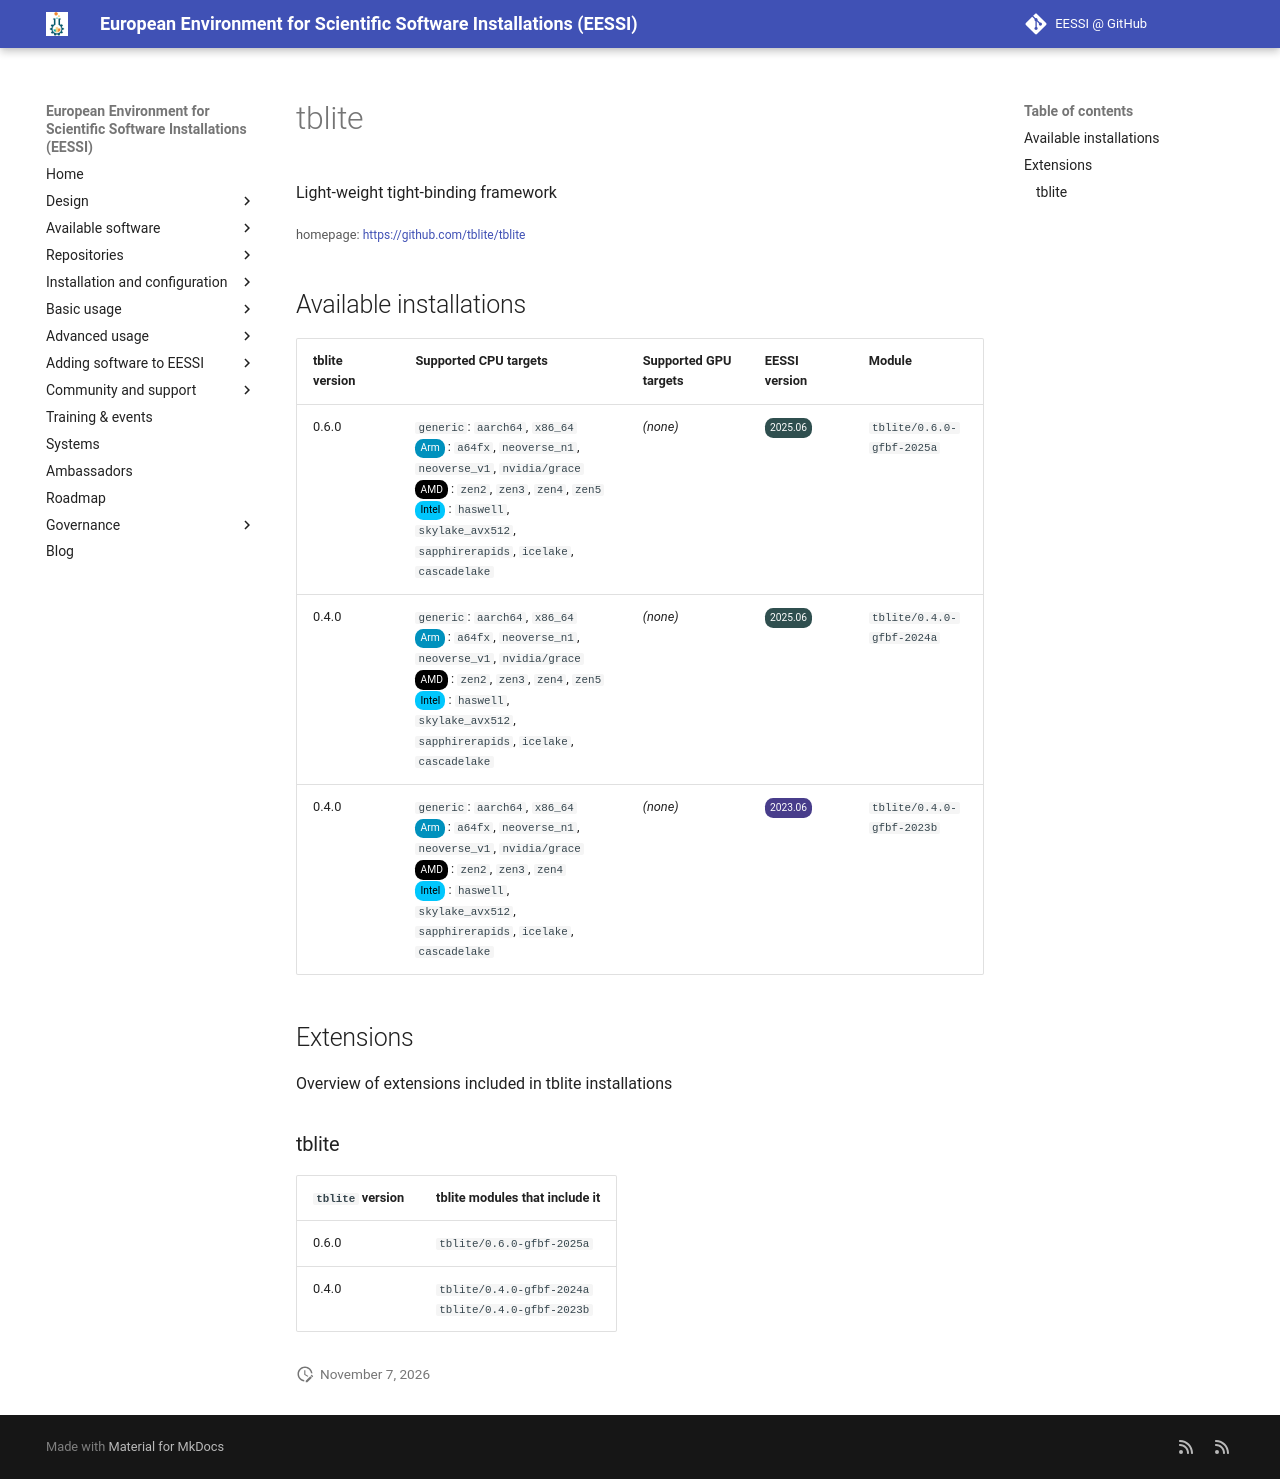

repository: EESSI/docs · page: available_software/detail/tblite/index.html · generator: mkdocs

---
json_ld:
  '@context': https://schema.org
  '@type': SoftwareApplication
  applicationCategory: DeveloperApplication
  description: Light-weight tight-binding framework
  license: Not confirmed
  name: tblite
  offers:
    '@type': Offer
    price: 0
  operatingSystem: LINUX
  review:
    '@type': Review
    author:
      '@type': Organization
      name: EESSI
    reviewBody: Application has been successfully made available on all architectures
      supported by EESSI
    reviewRating:
      '@type': Rating
      ratingValue: 5
  softwareRequirements: See https://www.eessi.io/docs/ for how to make EESSI available
    on your system
  softwareVersion: '[''0.6.0'', ''0.4.0'']'
  url: https://github.com/tblite/tblite
---
# tblite


Light-weight tight-binding framework

<small>homepage: </small><span class="software-link">[https://github.com/tblite/tblite](https://github.com/tblite/tblite)</span>

## Available installations


|tblite version|Supported CPU targets|Supported GPU targets|EESSI version|Module|
| --- | --- | --- | --- | --- |
|0.6.0|`generic`: `aarch64`, `x86_64`<br/><span class="software-cpu-arm">Arm</span>: `a64fx`, `neoverse_n1`, `neoverse_v1`, `nvidia/grace`<br/><span class="software-cpu-amd">AMD</span>: `zen2`, `zen3`, `zen4`, `zen5`<br/><span class="software-cpu-intel">Intel</span>: `haswell`, `skylake_avx512`, `sapphirerapids`, `icelake`, `cascadelake`<br/>|*(none)*|<span class="software-eessi-version-202506">2025.06</span>|`tblite/0.6.0-gfbf-2025a`|
|0.4.0|`generic`: `aarch64`, `x86_64`<br/><span class="software-cpu-arm">Arm</span>: `a64fx`, `neoverse_n1`, `neoverse_v1`, `nvidia/grace`<br/><span class="software-cpu-amd">AMD</span>: `zen2`, `zen3`, `zen4`, `zen5`<br/><span class="software-cpu-intel">Intel</span>: `haswell`, `skylake_avx512`, `sapphirerapids`, `icelake`, `cascadelake`<br/>|*(none)*|<span class="software-eessi-version-202506">2025.06</span>|`tblite/0.4.0-gfbf-2024a`|
|0.4.0|`generic`: `aarch64`, `x86_64`<br/><span class="software-cpu-arm">Arm</span>: `a64fx`, `neoverse_n1`, `neoverse_v1`, `nvidia/grace`<br/><span class="software-cpu-amd">AMD</span>: `zen2`, `zen3`, `zen4`<br/><span class="software-cpu-intel">Intel</span>: `haswell`, `skylake_avx512`, `sapphirerapids`, `icelake`, `cascadelake`<br/>|*(none)*|<span class="software-eessi-version-202306">2023.06</span>|`tblite/0.4.0-gfbf-2023b`|

## Extensions

Overview of extensions included in tblite installations


### tblite


|`tblite` version|tblite modules that include it|
| --- | --- |
|0.6.0|`tblite/0.6.0-gfbf-2025a`|
|0.4.0|`tblite/0.4.0-gfbf-2024a`<br/>`tblite/0.4.0-gfbf-2023b`|
